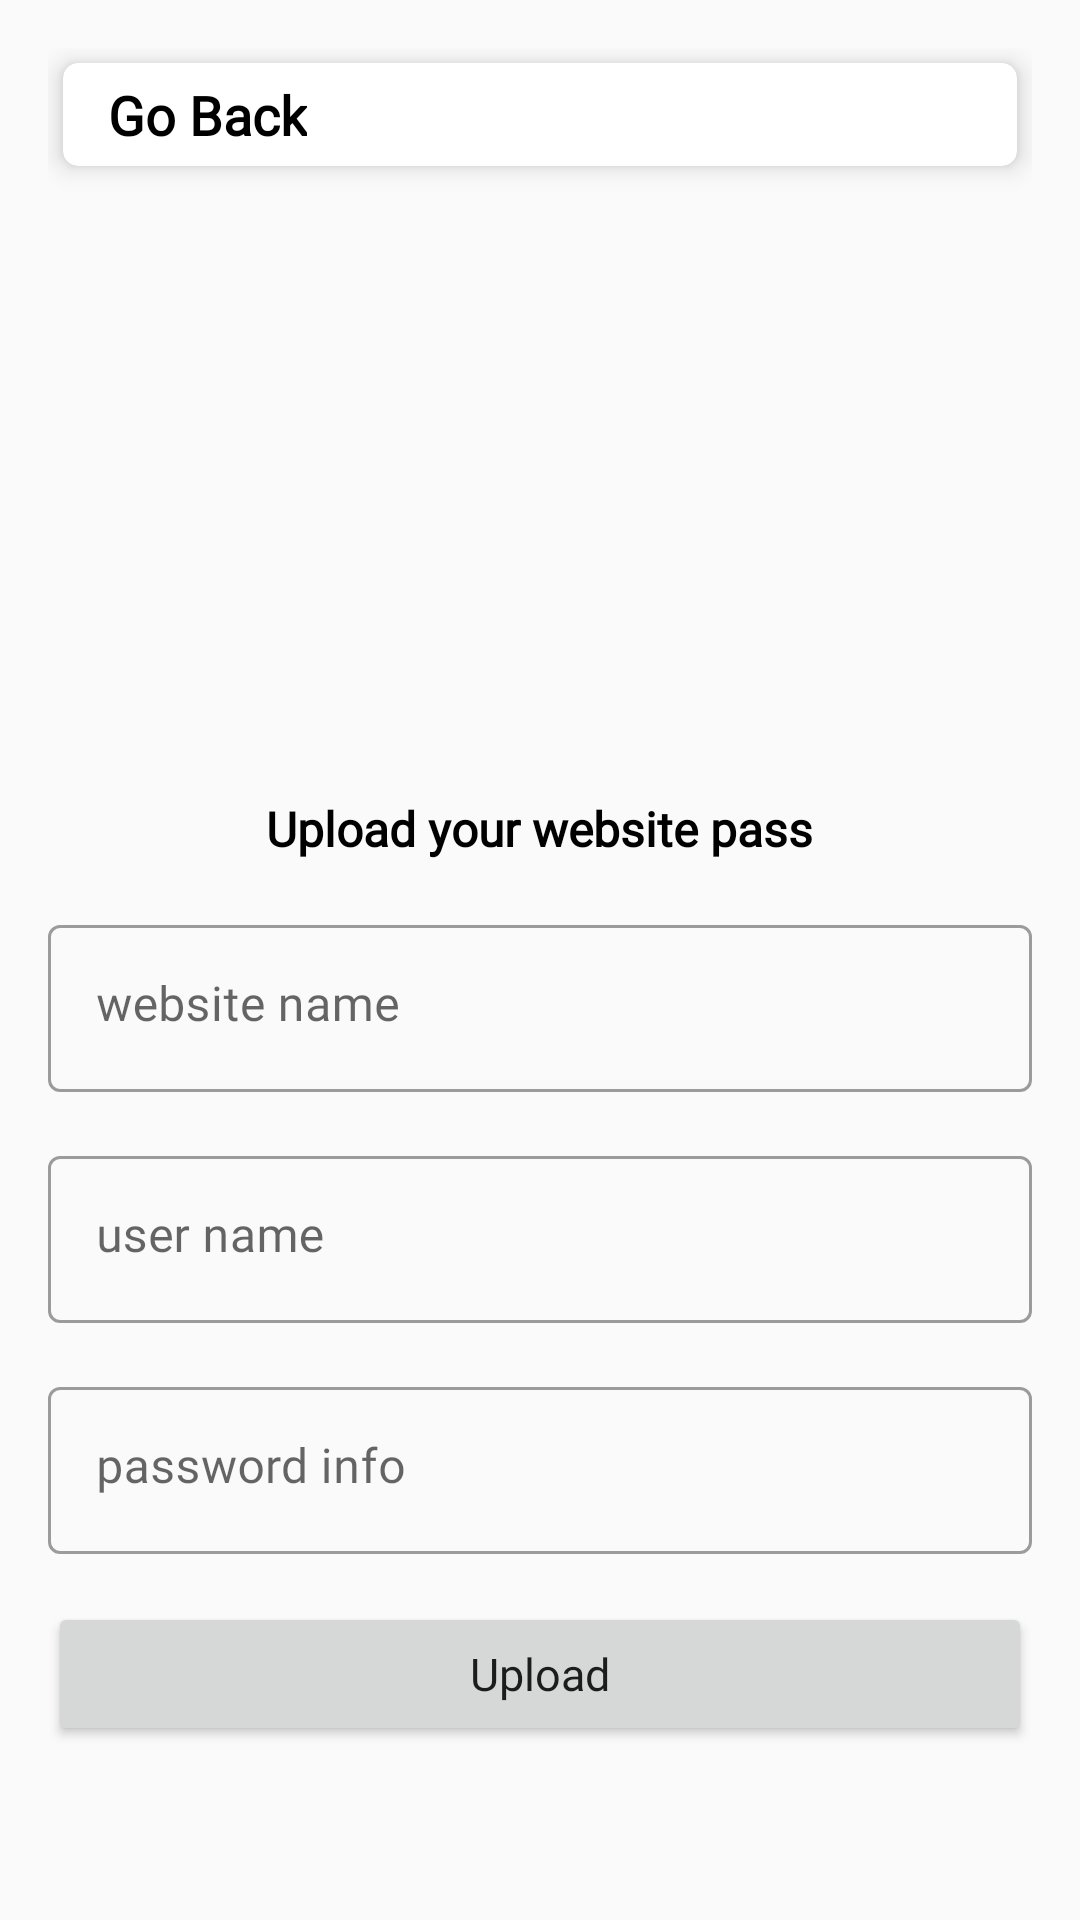

Layout XML and referenced resources for this Android screen:
<!-- AndroidManifest.xml: application theme Theme.TrodevBusiness -->
<!-- res/layout/activity_upload_password.xml -->
<?xml version="1.0" encoding="utf-8"?>
<ScrollView
    xmlns:android="http://schemas.android.com/apk/res/android"
    xmlns:app="http://schemas.android.com/apk/res-auto"
    xmlns:tools="http://schemas.android.com/tools"
    android:id="@+id/main"
    android:layout_width="match_parent"
    android:layout_height="match_parent"
    tools:context=".password.UploadPassword">

    <LinearLayout
        android:layout_width="match_parent"
        android:layout_height="match_parent"
        android:orientation="vertical"
        android:padding="16dp">


        <com.google.android.material.card.MaterialCardView
            android:layout_width="match_parent"
            android:layout_height="wrap_content"
            android:layout_margin="5dp"
            app:cardCornerRadius="5dp"
            app:cardElevation="5dp">

            <LinearLayout
                android:layout_width="match_parent"
                android:layout_height="match_parent"
                android:layout_margin="5dp"
                android:orientation="horizontal">

                <ImageView
                    android:id="@+id/back_btn"
                    android:layout_width="wrap_content"
                    android:layout_height="wrap_content"
                    android:adjustViewBounds="true"
                    android:src="@drawable/ic_back"
                    app:tint="@color/app_color" />

                <TextView
                    android:layout_width="wrap_content"
                    android:layout_height="wrap_content"
                    android:layout_gravity="center"
                    android:layout_marginStart="10dp"
                    android:fontFamily="@font/space_grotesk_medium"
                    android:text="Go Back"
                    android:textSize="18sp"
                    android:textStyle="bold"
                    android:textColor="@color/black"
                    />

            </LinearLayout>

        </com.google.android.material.card.MaterialCardView>

        
        <ImageView
            android:id="@+id/imageIv"
            android:layout_width="200dp"
            android:layout_height="200dp"
            android:layout_gravity="center"
            android:adjustViewBounds="true"
            android:src="@drawable/ipassword_ic" />

        <TextView
            android:layout_width="wrap_content"
            android:layout_height="wrap_content"
            android:layout_gravity="center"
            android:layout_marginTop="5dp"
            android:fontFamily="@font/space_grotesk_medium"
            android:text="Upload your website pass"
            android:textColor="@color/black"
            android:textSize="16sp"
            android:textStyle="bold" />

        <com.google.android.material.textfield.TextInputLayout
            style="@style/Widget.MaterialComponents.TextInputLayout.OutlinedBox"
            android:layout_width="match_parent"
            android:layout_height="wrap_content"
            android:layout_marginTop="16dp">

            
            <com.google.android.material.textfield.TextInputEditText
                android:id="@+id/web_et"
                android:layout_width="match_parent"
                android:layout_height="wrap_content"
                android:fontFamily="@font/space_grotesk_medium"
                android:gravity="start"
                android:hint="website name"
                android:inputType="text|textImeMultiLine|textMultiLine" />
        </com.google.android.material.textfield.TextInputLayout>

        <com.google.android.material.textfield.TextInputLayout
            style="@style/Widget.MaterialComponents.TextInputLayout.OutlinedBox"
            android:layout_width="match_parent"
            android:layout_height="wrap_content"
            android:layout_marginTop="16dp">

            
            <com.google.android.material.textfield.TextInputEditText
                android:id="@+id/username_et"
                android:layout_width="match_parent"
                android:layout_height="wrap_content"
                android:fontFamily="@font/space_grotesk_medium"
                android:gravity="start"
                android:hint="user name"
                android:inputType="text|textImeMultiLine|textMultiLine" />
        </com.google.android.material.textfield.TextInputLayout>

        <com.google.android.material.textfield.TextInputLayout
            style="@style/Widget.MaterialComponents.TextInputLayout.OutlinedBox"
            android:layout_width="match_parent"
            android:layout_height="wrap_content"
            android:layout_marginTop="16dp">

            
            <com.google.android.material.textfield.TextInputEditText
                android:id="@+id/pass_et"
                android:layout_width="match_parent"
                android:layout_height="wrap_content"
                android:fontFamily="@font/space_grotesk_medium"
                android:gravity="start"
                android:hint="password info"
                android:inputType="text|textMultiLine" />

        </com.google.android.material.textfield.TextInputLayout>

        <Button
            android:id="@+id/uploadBtn"
            android:layout_width="match_parent"
            android:layout_height="wrap_content"
            android:layout_marginTop="16dp"
            android:fontFamily="@font/space_grotesk_medium"
            android:text="@string/upload"
            android:textAllCaps="false"
            android:textSize="15sp" />

    </LinearLayout>

</ScrollView>
<!-- resources referenced by this layout -->
<resources>
  <color name="app_color">#007AD2</color>
  <color name="black">#FF000000</color>
  <string name="upload">Upload</string>
  <style name="Theme.TrodevBusiness" parent="Base.Theme.TrodevBusiness" />
  <style name="Base.Theme.TrodevBusiness" parent="Theme.MaterialComponents.DayNight.DarkActionBar.Bridge">
          
          <item name="colorPrimary">@color/app_color</item>
          <item name="colorPrimaryVariant">@color/app_color</item>
          <item name="colorOnPrimary">@color/white</item>
  
          
          <item name="colorSecondary">@color/app_color</item>
          <item name="colorSecondaryVariant">@color/app_color</item>
          <item name="colorOnSecondary">@color/black</item>
  
          
          <item name="android:statusBarColor">?attr/colorPrimaryVariant</item>
      </style>
  <color name="white">#FFFFFFFF</color>
</resources>
